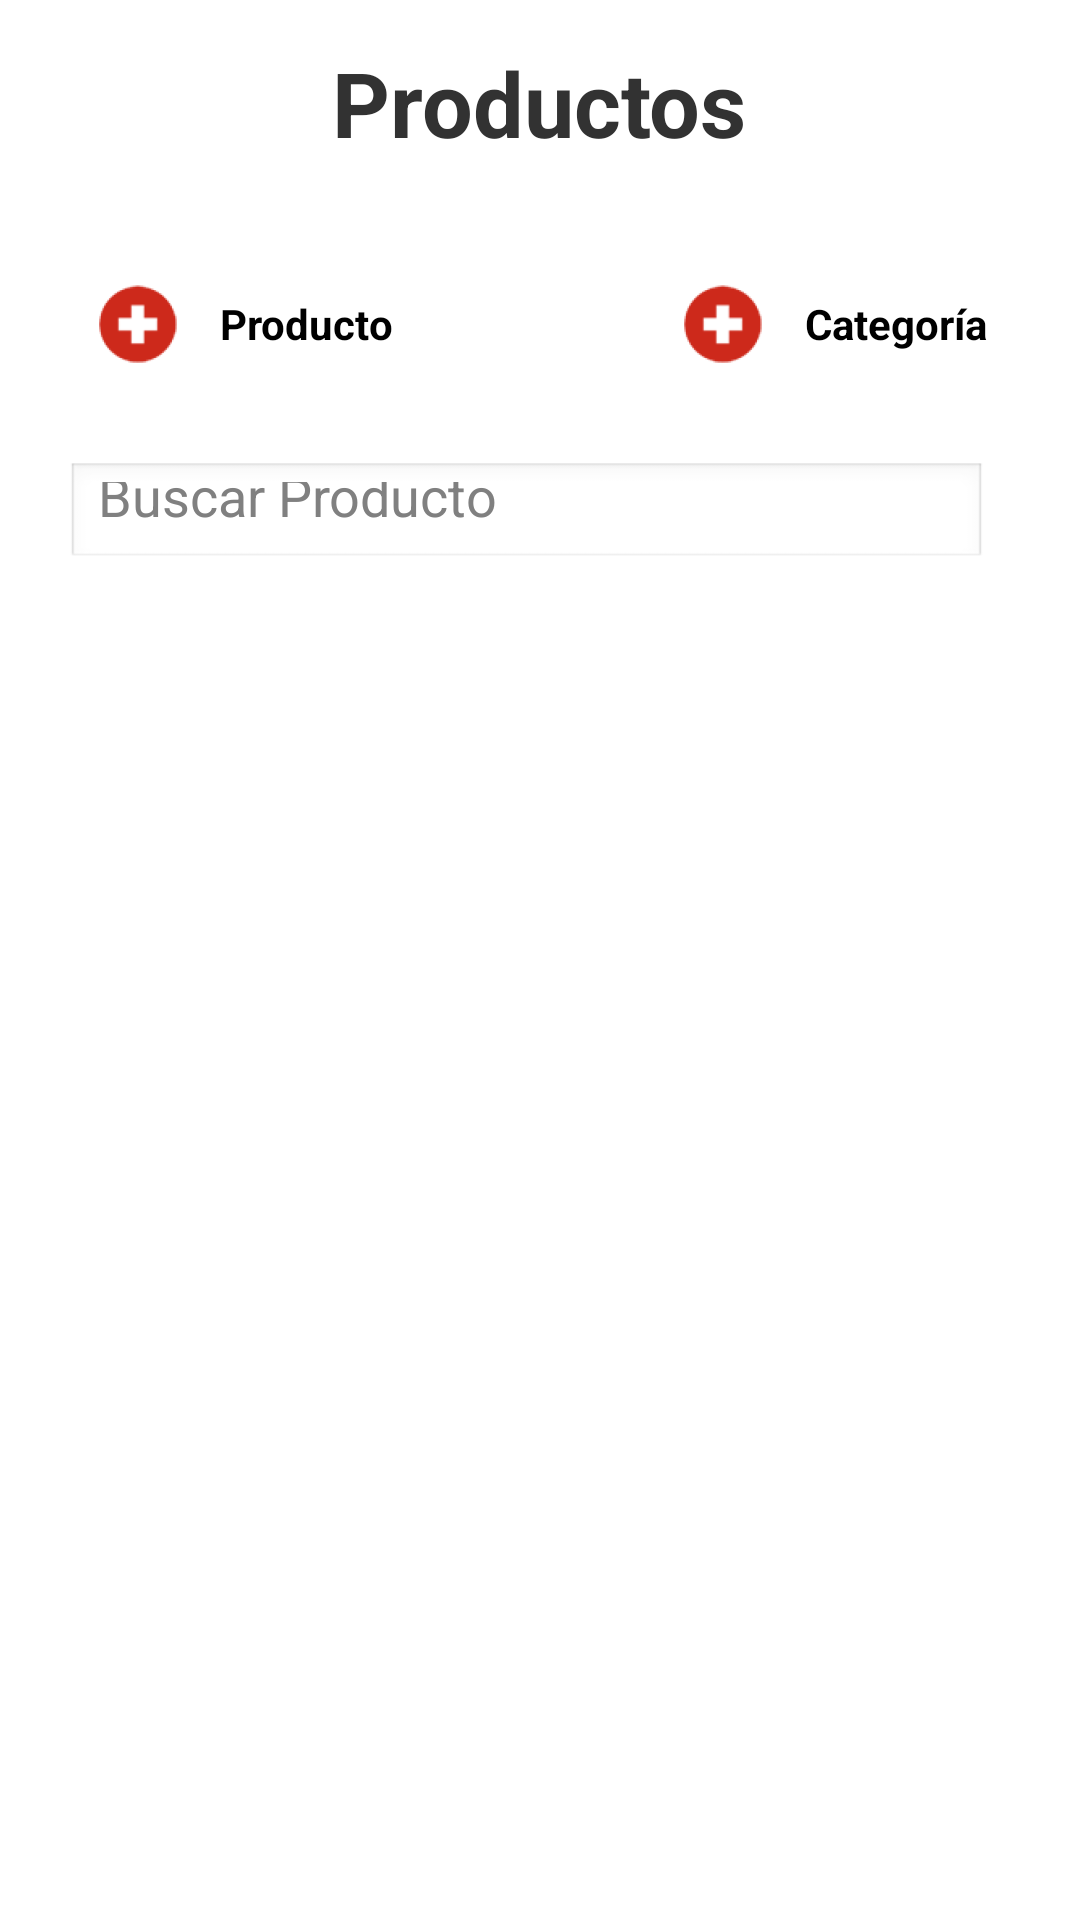

The Android layout XML behind this screen, and the referenced resources:
<!-- AndroidManifest.xml: application theme AppTheme -->
<!-- res/layout/lista_general.xml -->
<?xml version="1.0" encoding="utf-8"?>
<LinearLayout xmlns:android="http://schemas.android.com/apk/res/android"
    android:layout_width="fill_parent"
    android:layout_height="fill_parent"
    android:orientation="vertical" >

    <TextView
        android:id="@+id/products"
        android:layout_width="wrap_content"
        android:layout_height="50dp"
        android:layout_gravity="center_horizontal"
        android:layout_marginTop="14dp"
        android:text="Productos"
        android:textSize="30sp"
        android:textStyle="bold" />

    <RelativeLayout
        android:layout_width="fill_parent"
        android:layout_height="125dp"
        android:gravity="center"
        android:orientation="horizontal" >

        <EditText
            android:id="@+id/editText1"
            android:layout_width="match_parent"
            android:layout_height="wrap_content"
            android:layout_alignLeft="@+id/button1"
            android:layout_alignRight="@+id/button2"
            android:layout_below="@+id/button1"
            android:layout_marginTop="22dp"
            android:ems="10" 
            android:hint="Buscar Producto"/>

        <Button
            android:id="@+id/button2"
            android:layout_width="wrap_content"
            android:layout_height="wrap_content"
            android:layout_above="@+id/editText1"
            android:layout_alignParentRight="true"
            android:layout_marginRight="31dp"
            android:background="@android:color/transparent"
            android:drawableLeft="@drawable/ic_mas2"
            android:onClick="category"
            android:text=" Categoría"
            android:textStyle="bold" />

        <Button
            android:id="@+id/button1"
            android:layout_width="wrap_content"
            android:layout_height="wrap_content"
            android:layout_alignParentLeft="true"
            android:layout_alignParentTop="true"
            android:layout_marginLeft="22dp"
            android:layout_marginTop="20dp"
            android:background="@android:color/transparent"
            android:drawableLeft="@drawable/ic_mas2"
            android:onClick="lanzar"
            android:text=" Producto"
            android:textStyle="bold" />

    </RelativeLayout>

    <ListView
        android:id="@android:id/list"
        android:layout_width="fill_parent"
        android:layout_height="206dp"
        android:layout_weight="0.24"
        android:cacheColorHint="@null"
        android:choiceMode="multipleChoice"
        android:fadingEdge="none" >

    </ListView>

    <TextView
        android:id="@+id/empty"
        android:layout_width="wrap_content"
        android:layout_height="wrap_content"
        android:text="La lista está vacía."
        android:textAppearance="?android:attr/textAppearanceLarge"
        android:visibility="gone" />

    

</LinearLayout>
<!-- resources referenced by this layout -->
<resources>
  <!-- drawable ic_mas2: png bitmap (drawable-hdpi, 1425 bytes) -->
  <style name="AppTheme" parent="AppBaseTheme">
          
      </style>
  <style name="AppBaseTheme" parent="android:Theme.Light">
          
      </style>
</resources>
